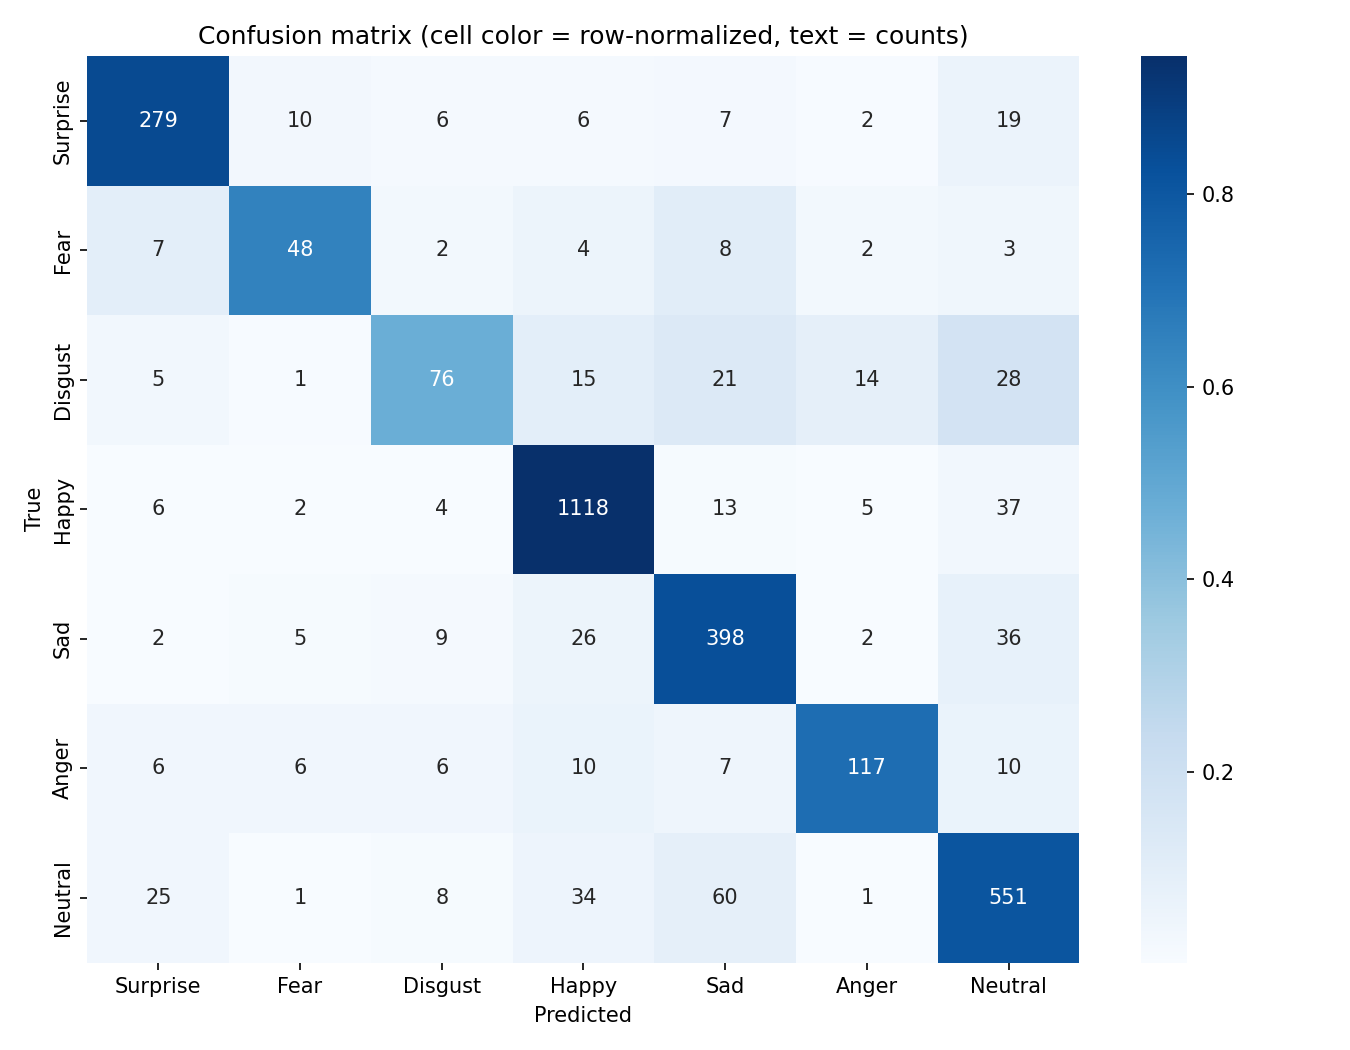

The data file committed next to this chart (first rows):
, Surprise, Fear, Disgust, Happy, Sad, Anger, Neutral
Surprise, 279, 10, 6, 6, 7, 2, 19
Fear, 7, 48, 2, 4, 8, 2, 3
Disgust, 5, 1, 76, 15, 21, 14, 28
Happy, 6, 2, 4, 1118, 13, 5, 37
Sad, 2, 5, 9, 26, 398, 2, 36
Anger, 6, 6, 6, 10, 7, 117, 10
Neutral, 25, 1, 8, 34, 60, 1, 551
